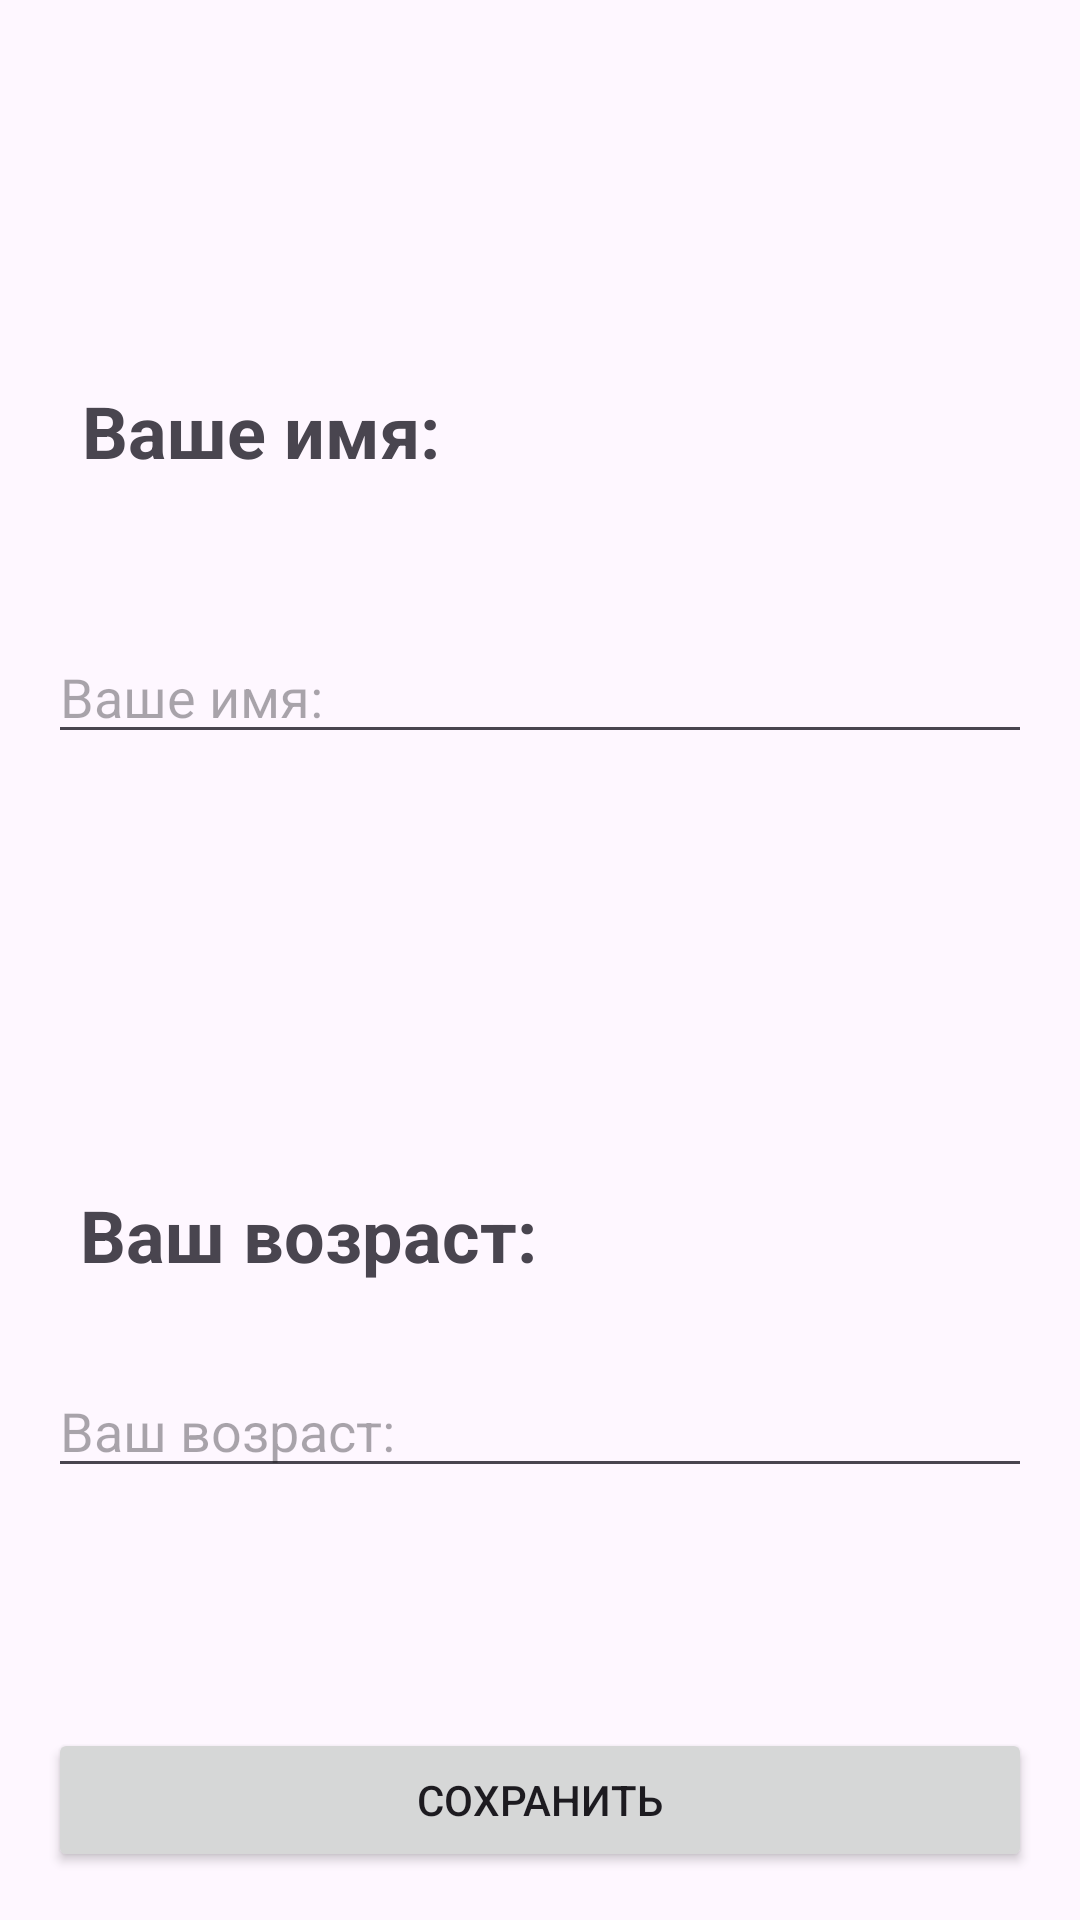

Produce the Android XML layout that renders to this screen, including the resource entries it uses.
<!-- AndroidManifest.xml: application theme Theme.Astar_dz_two -->
<!-- res/layout/activity_create_user.xml -->
<?xml version="1.0" encoding="utf-8"?>
<androidx.constraintlayout.widget.ConstraintLayout xmlns:android="http://schemas.android.com/apk/res/android"
    xmlns:app="http://schemas.android.com/apk/res-auto"
    xmlns:tools="http://schemas.android.com/tools"
    android:layout_width="match_parent"
    android:layout_height="match_parent"
    tools:context=".CreateUserActivity"
    android:padding="16dp">

    <EditText
        android:id="@+id/editTextUserName"
        android:layout_width="0dp"
        android:layout_height="wrap_content"
        android:layout_marginBottom="144dp"
        android:ems="10"
        android:hint="@string/user_name"
        android:inputType="text"
        app:layout_constraintBottom_toTopOf="@+id/textViewUserAge"
        app:layout_constraintEnd_toEndOf="parent"
        app:layout_constraintStart_toStartOf="parent"
        tools:ignore="MissingConstraints" />

    <EditText
        android:id="@+id/editTextUserAge"
        android:layout_width="0dp"
        android:layout_height="wrap_content"
        android:layout_marginBottom="80dp"
        android:ems="10"
        android:hint="@string/user_age"
        android:inputType="text"
        app:layout_constraintBottom_toTopOf="@+id/buttonSave"
        app:layout_constraintEnd_toEndOf="parent"
        app:layout_constraintStart_toStartOf="parent"
        tools:ignore="MissingConstraints" />

    <TextView
        android:id="@+id/textViewUserName"
        android:layout_width="wrap_content"
        android:layout_height="wrap_content"
        android:layout_marginTop="32dp"
        android:layout_marginBottom="27dp"
        android:text="@string/user_name"
        android:textSize="24sp"
        android:textStyle="bold"
        app:layout_constraintBottom_toTopOf="@+id/editTextUserName"
        app:layout_constraintEnd_toEndOf="parent"
        app:layout_constraintHorizontal_bias="0.054"
        app:layout_constraintStart_toStartOf="parent"
        app:layout_constraintTop_toTopOf="parent"
        app:layout_constraintVertical_bias="0.773" />

    <TextView
        android:id="@+id/textViewUserAge"
        android:layout_width="wrap_content"
        android:layout_height="wrap_content"
        android:layout_marginBottom="27dp"
        android:text="@string/user_age"
        android:textSize="24sp"
        android:textStyle="bold"
        app:layout_constraintBottom_toTopOf="@+id/editTextUserAge"
        app:layout_constraintEnd_toEndOf="parent"
        app:layout_constraintHorizontal_bias="0.061"
        app:layout_constraintStart_toStartOf="parent" />

    <Button
        android:id="@+id/buttonSave"
        android:layout_width="0dp"
        android:layout_height="wrap_content"
        android:text="@string/save"
        app:layout_constraintBottom_toBottomOf="parent"
        app:layout_constraintEnd_toEndOf="parent"
        app:layout_constraintStart_toStartOf="parent"
        tools:ignore="MissingConstraints" />
</androidx.constraintlayout.widget.ConstraintLayout>
<!-- resources referenced by this layout -->
<resources>
  <string name="save">Сохранить</string>
  <string name="user_age">Ваш возраст:</string>
  <string name="user_name">Ваше имя:</string>
  <style name="Theme.Astar_dz_two" parent="Base.Theme.Astar_dz_two" />
  <style name="Base.Theme.Astar_dz_two" parent="Theme.Material3.DayNight.NoActionBar">
          
          
      </style>
</resources>
